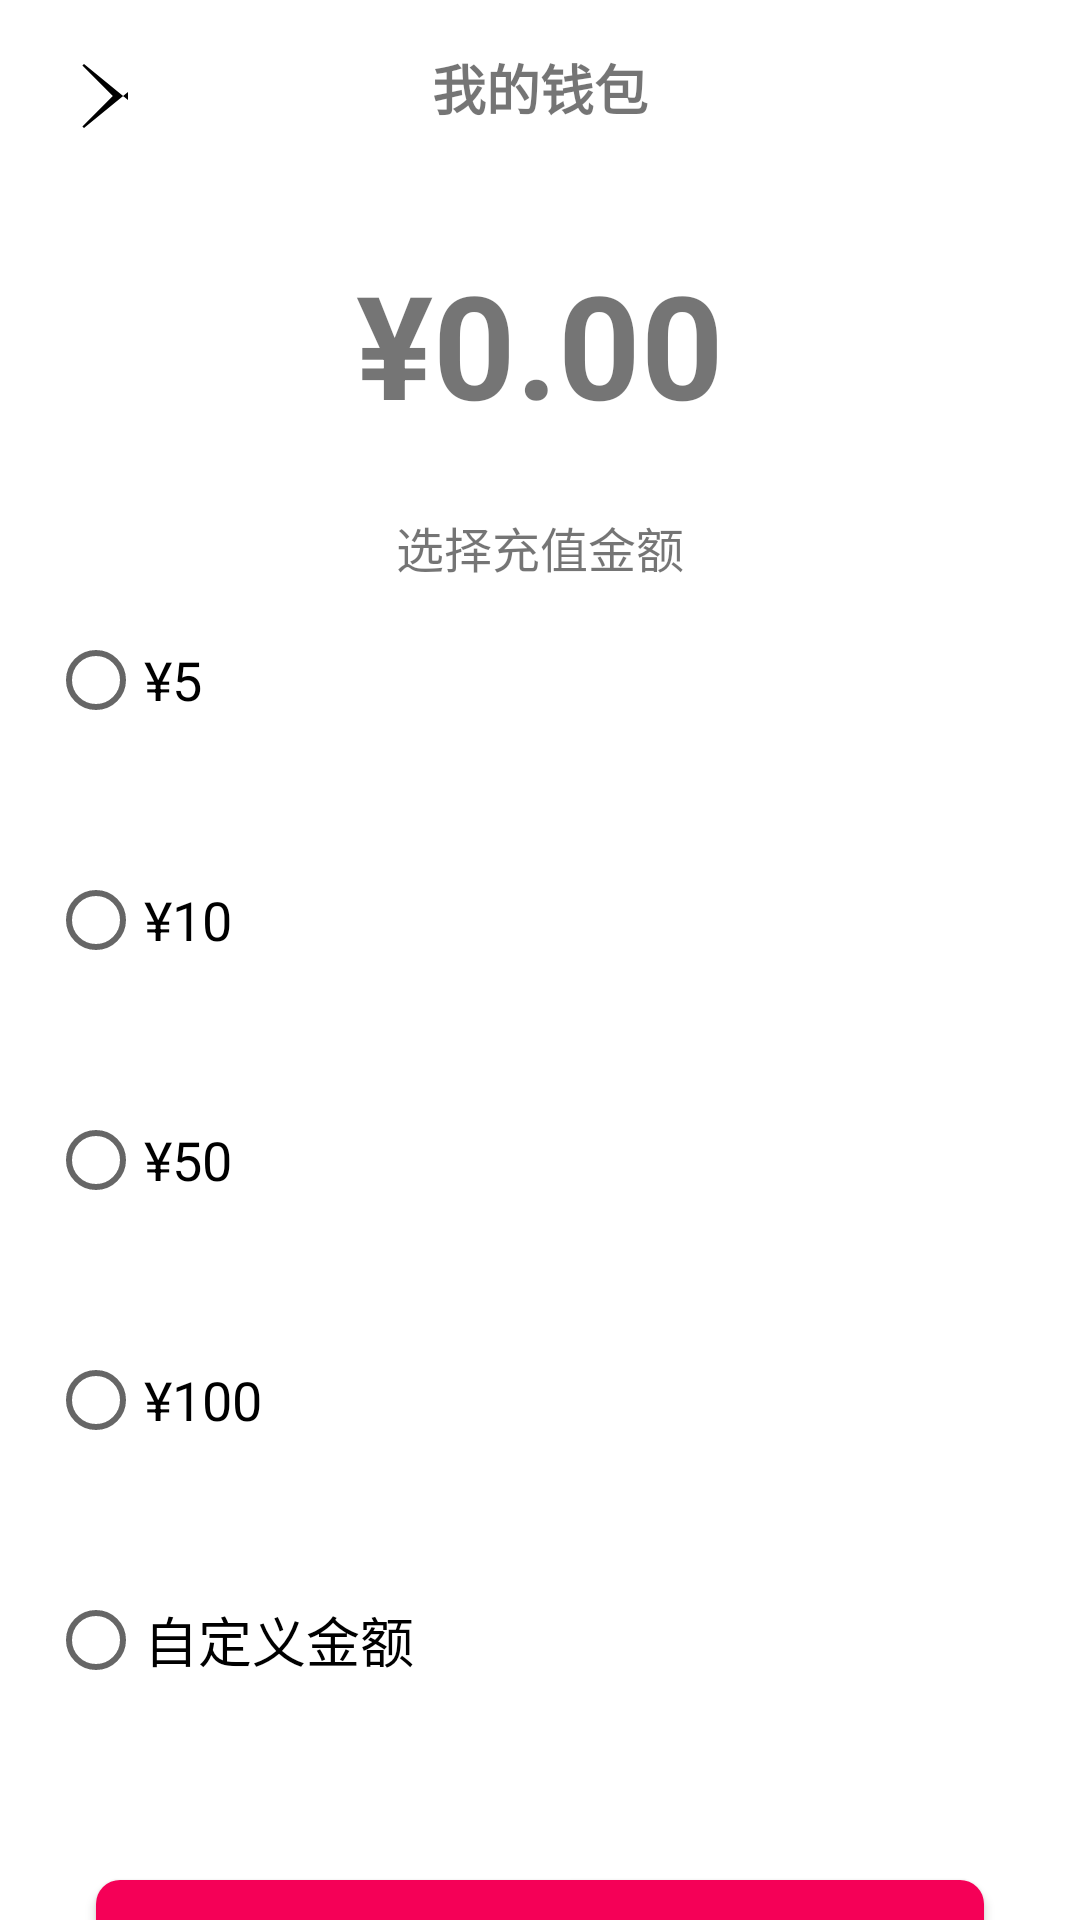

Layout XML and referenced resources for this Android screen:
<!-- AndroidManifest.xml: application theme Theme.DC2 -->
<!-- res/layout/activity_wallet.xml -->
<?xml version="1.0" encoding="utf-8"?>
<androidx.constraintlayout.widget.ConstraintLayout xmlns:android="http://schemas.android.com/apk/res/android"
    xmlns:app="http://schemas.android.com/apk/res-auto"
    xmlns:tools="http://schemas.android.com/tools"
    android:layout_width="match_parent"
    android:layout_height="match_parent"
    tools:context=".WalletActivity">

    <View
        android:id="@+id/main"
        android:layout_width="match_parent"
        android:layout_height="match_parent"
        android:background="@android:color/white"
        app:layout_constraintBottom_toBottomOf="parent"
        app:layout_constraintLeft_toLeftOf="parent"
        app:layout_constraintRight_toRightOf="parent"
        app:layout_constraintTop_toTopOf="parent" />

    
    <ImageView
        android:id="@+id/ivBack"
        android:layout_width="32dp"
        android:layout_height="32dp"
        android:layout_marginStart="16dp"
        android:layout_marginTop="16dp"
        android:src="@drawable/ic_back"
        android:contentDescription="返回"
        app:layout_constraintStart_toStartOf="parent"
        app:layout_constraintTop_toTopOf="parent" />

    
    <TextView
        android:id="@+id/tvTitle"
        android:layout_width="wrap_content"
        android:layout_height="wrap_content"
        android:layout_marginTop="16dp"
        android:text="我的钱包"
        android:textSize="18sp"
        android:textStyle="bold"
        app:layout_constraintEnd_toEndOf="parent"
        app:layout_constraintHorizontal_bias="0.5"
        app:layout_constraintStart_toStartOf="parent"
        app:layout_constraintTop_toTopOf="parent" />

    
    <TextView
        android:id="@+id/tvBalance1"
        android:layout_width="wrap_content"
        android:layout_height="wrap_content"
        android:layout_marginTop="40dp"
        android:text="¥0.00"
        android:textSize="48sp"
        android:textStyle="bold"
        app:layout_constraintEnd_toEndOf="parent"
        app:layout_constraintHorizontal_bias="0.5"
        app:layout_constraintStart_toStartOf="parent"
        app:layout_constraintTop_toBottomOf="@id/tvTitle" />

    
    <TextView
        android:layout_width="wrap_content"
        android:layout_height="wrap_content"
        android:text="选择充值金额"
        android:textSize="16sp"
        app:layout_constraintEnd_toEndOf="parent"
        app:layout_constraintHorizontal_bias="0.5"
        app:layout_constraintStart_toStartOf="parent"
        app:layout_constraintTop_toBottomOf="@id/tvBalance1"
        android:layout_marginTop="24dp" />

    
    <RadioGroup
        android:id="@+id/rgAmount"
        android:layout_width="match_parent"
        android:layout_height="wrap_content"
        android:orientation="vertical"
        app:layout_constraintEnd_toEndOf="parent"
        app:layout_constraintStart_toStartOf="parent"
        app:layout_constraintTop_toBottomOf="@id/tvBalance1"
        android:layout_marginTop="40dp">

        <RadioButton
            android:id="@+id/rb5"
            android:layout_width="match_parent"
            android:layout_height="wrap_content"
            android:layout_margin="16dp"
            android:text="¥5"
            android:textSize="18sp" />

        <RadioButton
            android:id="@+id/rb10"
            android:layout_width="match_parent"
            android:layout_height="wrap_content"
            android:layout_margin="16dp"
            android:text="¥10"
            android:textSize="18sp" />

        <RadioButton
            android:id="@+id/rb50"
            android:layout_width="match_parent"
            android:layout_height="wrap_content"
            android:layout_margin="16dp"
            android:text="¥50"
            android:textSize="18sp" />

        <RadioButton
            android:id="@+id/rb100"
            android:layout_width="match_parent"
            android:layout_height="wrap_content"
            android:layout_margin="16dp"
            android:text="¥100"
            android:textSize="18sp" />

        <RadioButton
            android:id="@+id/rbCustom"
            android:layout_width="match_parent"
            android:layout_height="wrap_content"
            android:layout_margin="16dp"
            android:text="自定义金额"
            android:textSize="18sp" />

        <TextView
            android:id="@+id/tvCustomAmount"
            android:layout_width="match_parent"
            android:layout_height="wrap_content"
            android:layout_marginStart="16dp"
            android:layout_marginTop="8dp"
            android:layout_marginEnd="16dp"
            android:hint="请输入金额"
            android:inputType="numberDecimal|numberSigned"
            android:padding="12dp"
            android:textSize="16sp"
            android:visibility="gone" />
    </RadioGroup>

    
    <Button
        android:id="@+id/btnRecharge"
        android:layout_width="match_parent"
        android:layout_height="wrap_content"
        android:layout_marginStart="32dp"
        android:layout_marginTop="40dp"
        android:layout_marginEnd="32dp"
        android:background="@drawable/btn_primary_selector"
        android:text="确认充值"
        android:textColor="@android:color/white"
        android:textSize="18sp"
        android:padding="16dp"
        app:layout_constraintEnd_toEndOf="parent"
        app:layout_constraintStart_toStartOf="parent"
        app:layout_constraintTop_toBottomOf="@id/rgAmount" />

</androidx.constraintlayout.widget.ConstraintLayout>
<!-- resources referenced by this layout -->
<resources>
  <!-- drawable btn_primary_selector (drawable) -->
  <?xml version="1.0" encoding="utf-8"?>
  <selector xmlns:android="http://schemas.android.com/apk/res/android">
      <item android:state_pressed="true">
          <shape>
              <solid android:color="#E53935" />
              <corners android:radius="8dp" />
          </shape>
      </item>
      <item>
          <shape>
              <solid android:color="#F50057" />
              <corners android:radius="8dp" />
          </shape>
      </item>
  </selector>
  <!-- drawable ic_back (drawable) -->
  <vector xmlns:android="http://schemas.android.com/apk/res/android"
      android:width="24dp"
      android:height="24dp"
      android:viewportWidth="24"
      android:viewportHeight="24">
      <path
          android:fillColor="#000000"
          android:pathData="M20,11L9,20L8.6,19.6L16.2,12L8.6,4.4L9,4L20,13z" />
  </vector>
  <style name="Theme.DC2" parent="Theme.MaterialComponents.DayNight.NoActionBar">
          
          <item name="colorPrimary">@color/purple_500</item>
          <item name="colorPrimaryVariant">@color/purple_700</item>
          <item name="colorOnPrimary">@color/white</item>
          
          <item name="colorSecondary">@color/teal_200</item>
          <item name="colorSecondaryVariant">@color/teal_700</item>
          <item name="colorOnSecondary">@color/black</item>
          
          <item name="android:statusBarColor">?attr/colorPrimaryVariant</item>
          
      </style>
  <color name="purple_500">#FF6200EE</color>
  <color name="purple_700">#FF3700B3</color>
  <color name="white">#FFFFFFFF</color>
  <color name="teal_200">#FF03DAC5</color>
  <color name="teal_700">#FF018786</color>
  <color name="black">#FF000000</color>
</resources>
